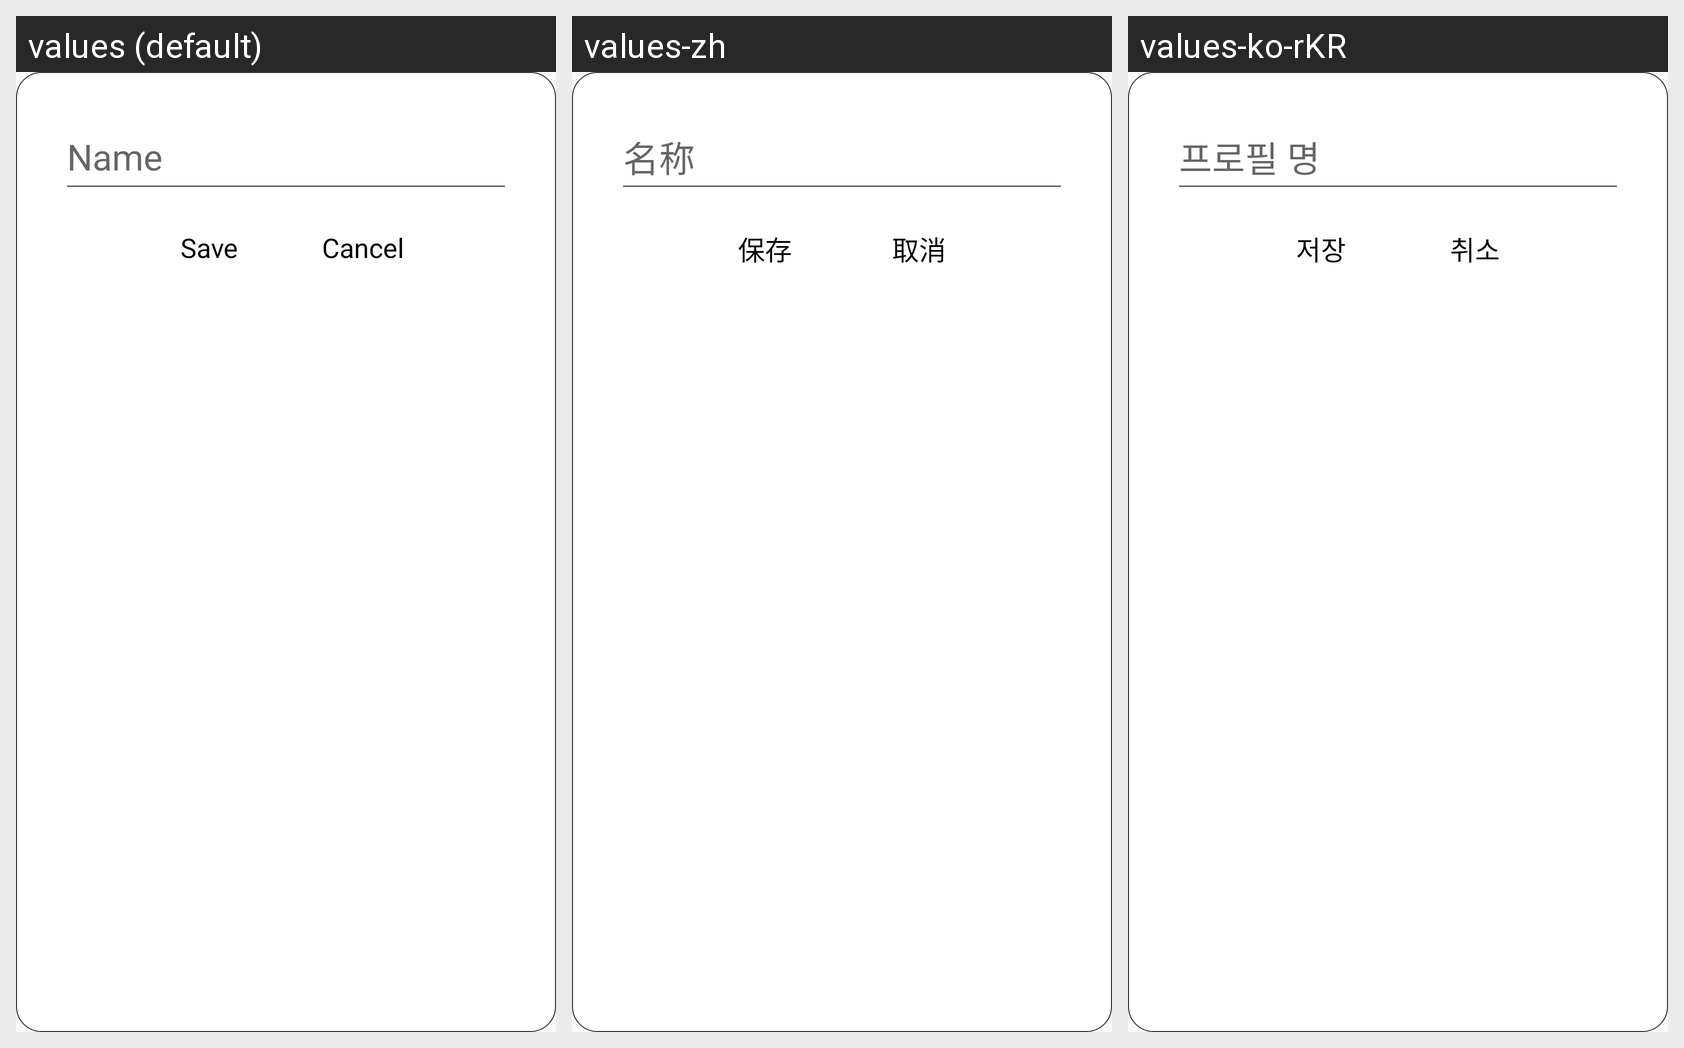

This grid shows one Android layout under several languages. Give, for every string resource on the screen, its name, the default text and each shown locale's text.
Android screen res/layout/d_new_user.xml rendered under 3 locales, left to right: values (default), values-zh, values-ko-rKR. Device: Nexus 5 (rendered at 1080×1920; each locale shown at half size, 540×960, under a caption strip naming it); theme Theme.AppCompat.Light.NoActionBar.FullScreen.
Strings drawn on this screen, with the default value and each locale's value (text and hints the layout hard-codes, and strings that could not be matched under every locale, appear in the picture but are not listed):

Profile_Name
  values: Name
  values-zh: 名称
  values-ko-rKR: 프로필 명

Save
  values: Save
  values-zh: 保存
  values-ko-rKR: 저장

Cancel
  values: Cancel
  values-zh: 取消
  values-ko-rKR: 취소
